Image classification data set "object_crops_split_3" (n21twn/Vision_Eindopdracht on GitHub). Class labels (13): ace, eight, five, four, jack, king, nine, queen, seven, six, ten, three, two.

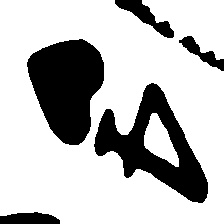
Label: four

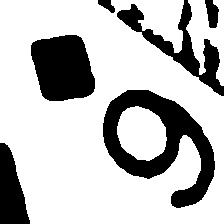
Label: six

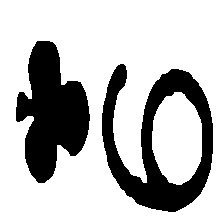
Label: nine

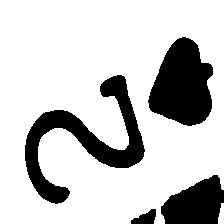
Label: two

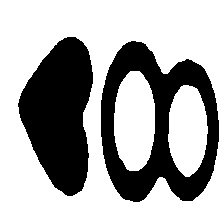
Label: eight

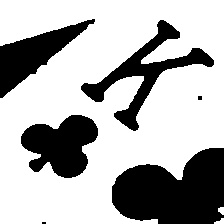
Label: king
